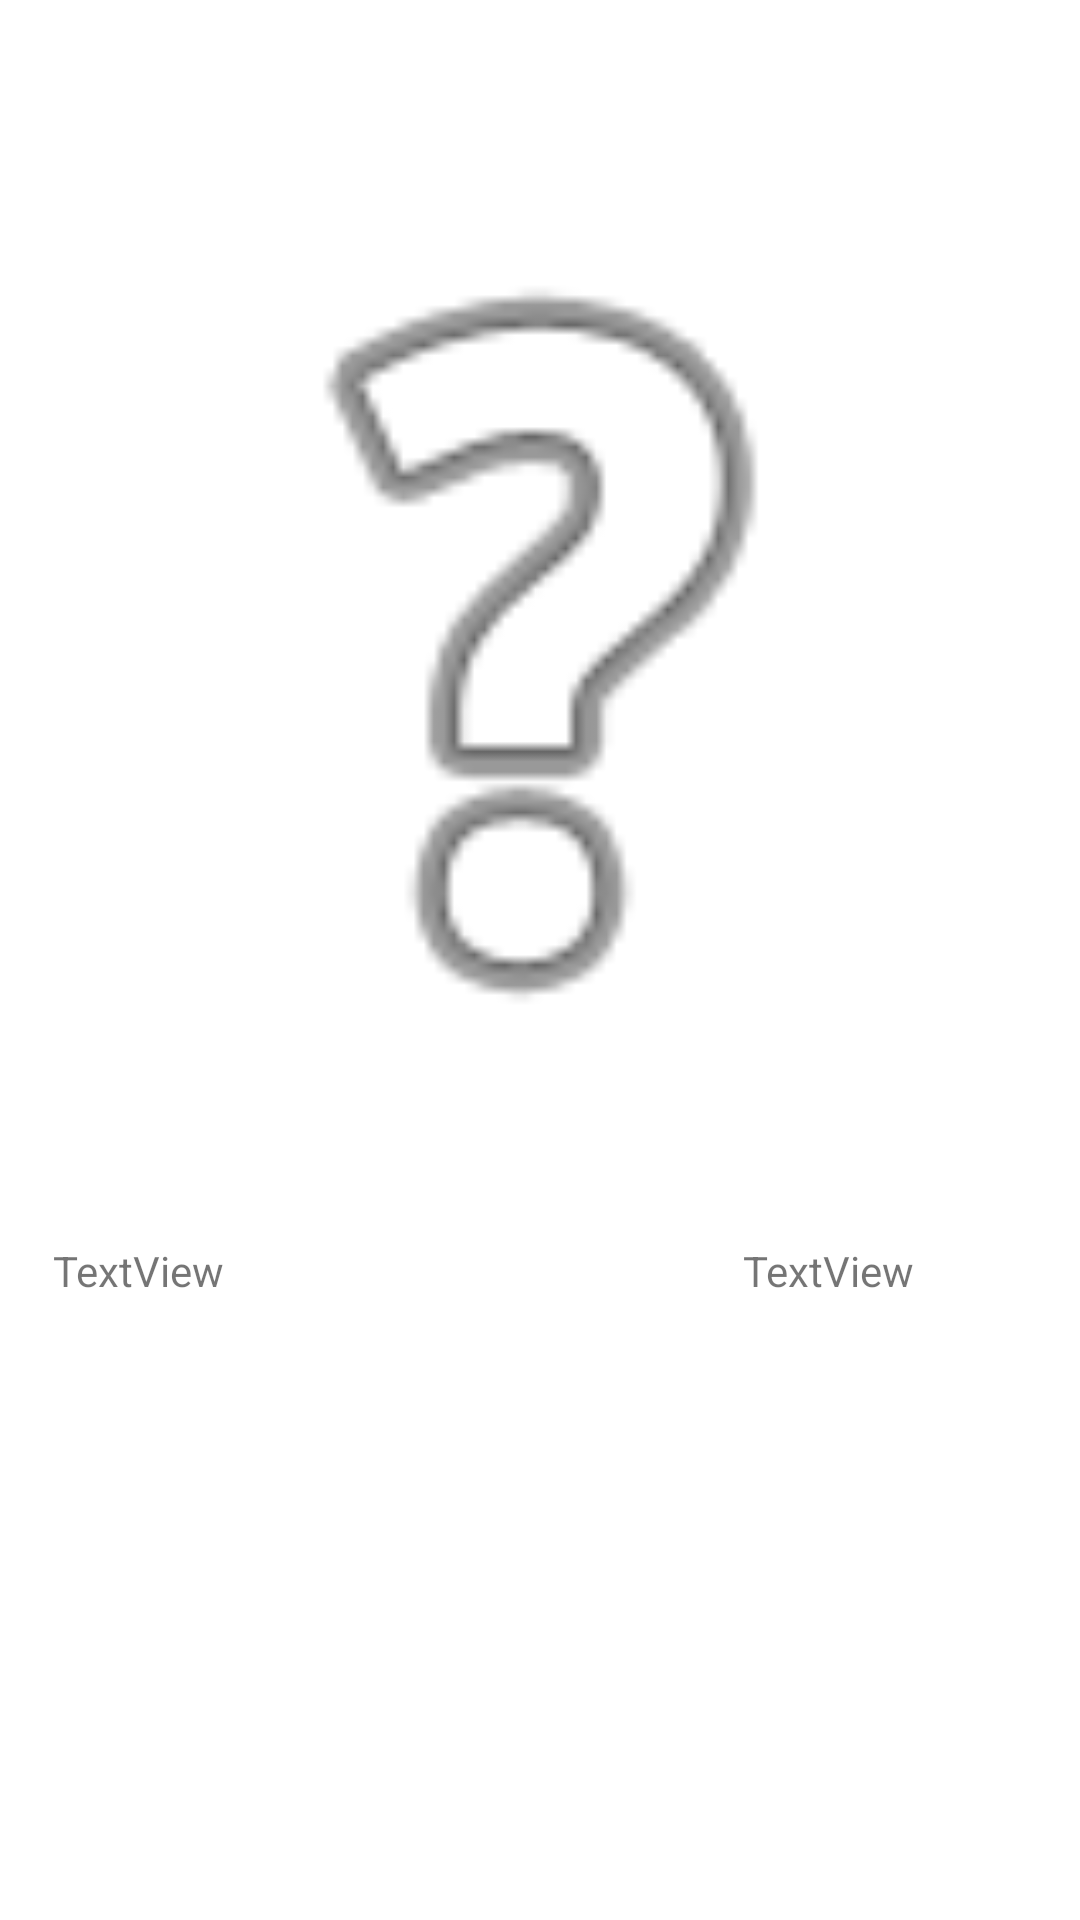

Write the Android layout XML for this screen, with the resource values it uses.
<!-- AndroidManifest.xml: application theme Theme.WundermanProject -->
<!-- res/layout/activity_individual_product.xml -->
<?xml version="1.0" encoding="utf-8"?>
<androidx.constraintlayout.widget.ConstraintLayout xmlns:android="http://schemas.android.com/apk/res/android"
    xmlns:app="http://schemas.android.com/apk/res-auto"
    xmlns:tools="http://schemas.android.com/tools"
    android:layout_width="match_parent"
    android:layout_height="match_parent"
    tools:context=".IndividualProduct">

    <ImageView
        android:id="@+id/imageView2"
        android:layout_width="325dp"
        android:layout_height="398dp"
        android:layout_marginTop="16dp"
        app:layout_constraintEnd_toEndOf="parent"
        app:layout_constraintStart_toStartOf="parent"
        app:layout_constraintTop_toTopOf="parent"
        app:srcCompat="@android:drawable/ic_menu_help"
        tools:srcCompat="@android:drawable/ic_menu_help" />

    <TextView
        android:id="@+id/textView3"
        android:layout_width="147dp"
        android:layout_height="92dp"
        android:text="TextView"
        app:layout_constraintStart_toStartOf="@+id/imageView2"
        app:layout_constraintTop_toBottomOf="@+id/imageView2" />

    <TextView
        android:id="@+id/textView4"
        android:layout_width="95dp"
        android:layout_height="33dp"
        android:text="TextView"
        app:layout_constraintEnd_toEndOf="@+id/imageView2"
        app:layout_constraintTop_toBottomOf="@+id/imageView2" />
</androidx.constraintlayout.widget.ConstraintLayout>
<!-- resources referenced by this layout -->
<resources>
  <style name="Theme.WundermanProject" parent="Theme.MaterialComponents.DayNight.DarkActionBar">
          
          <item name="colorPrimary">@color/purple_500</item>
          <item name="colorPrimaryVariant">@color/purple_700</item>
          <item name="colorOnPrimary">@color/white</item>
          
          <item name="colorSecondary">@color/teal_200</item>
          <item name="colorSecondaryVariant">@color/teal_700</item>
          <item name="colorOnSecondary">@color/black</item>
          
          <item name="android:statusBarColor" tools:targetApi="l">?attr/colorPrimaryVariant</item>
          
      </style>
  <!-- not gathered from this repository: default colours our renderer supplied (Android Studio template values) -->
  <color name="purple_500">#FF6200EE</color>
  <color name="purple_700">#FF3700B3</color>
  <color name="teal_200">#FF03DAC5</color>
  <color name="teal_700">#FF018786</color>
  <color name="black">#FF000000</color>
  <color name="white">#FFFFFFFF</color>
</resources>
